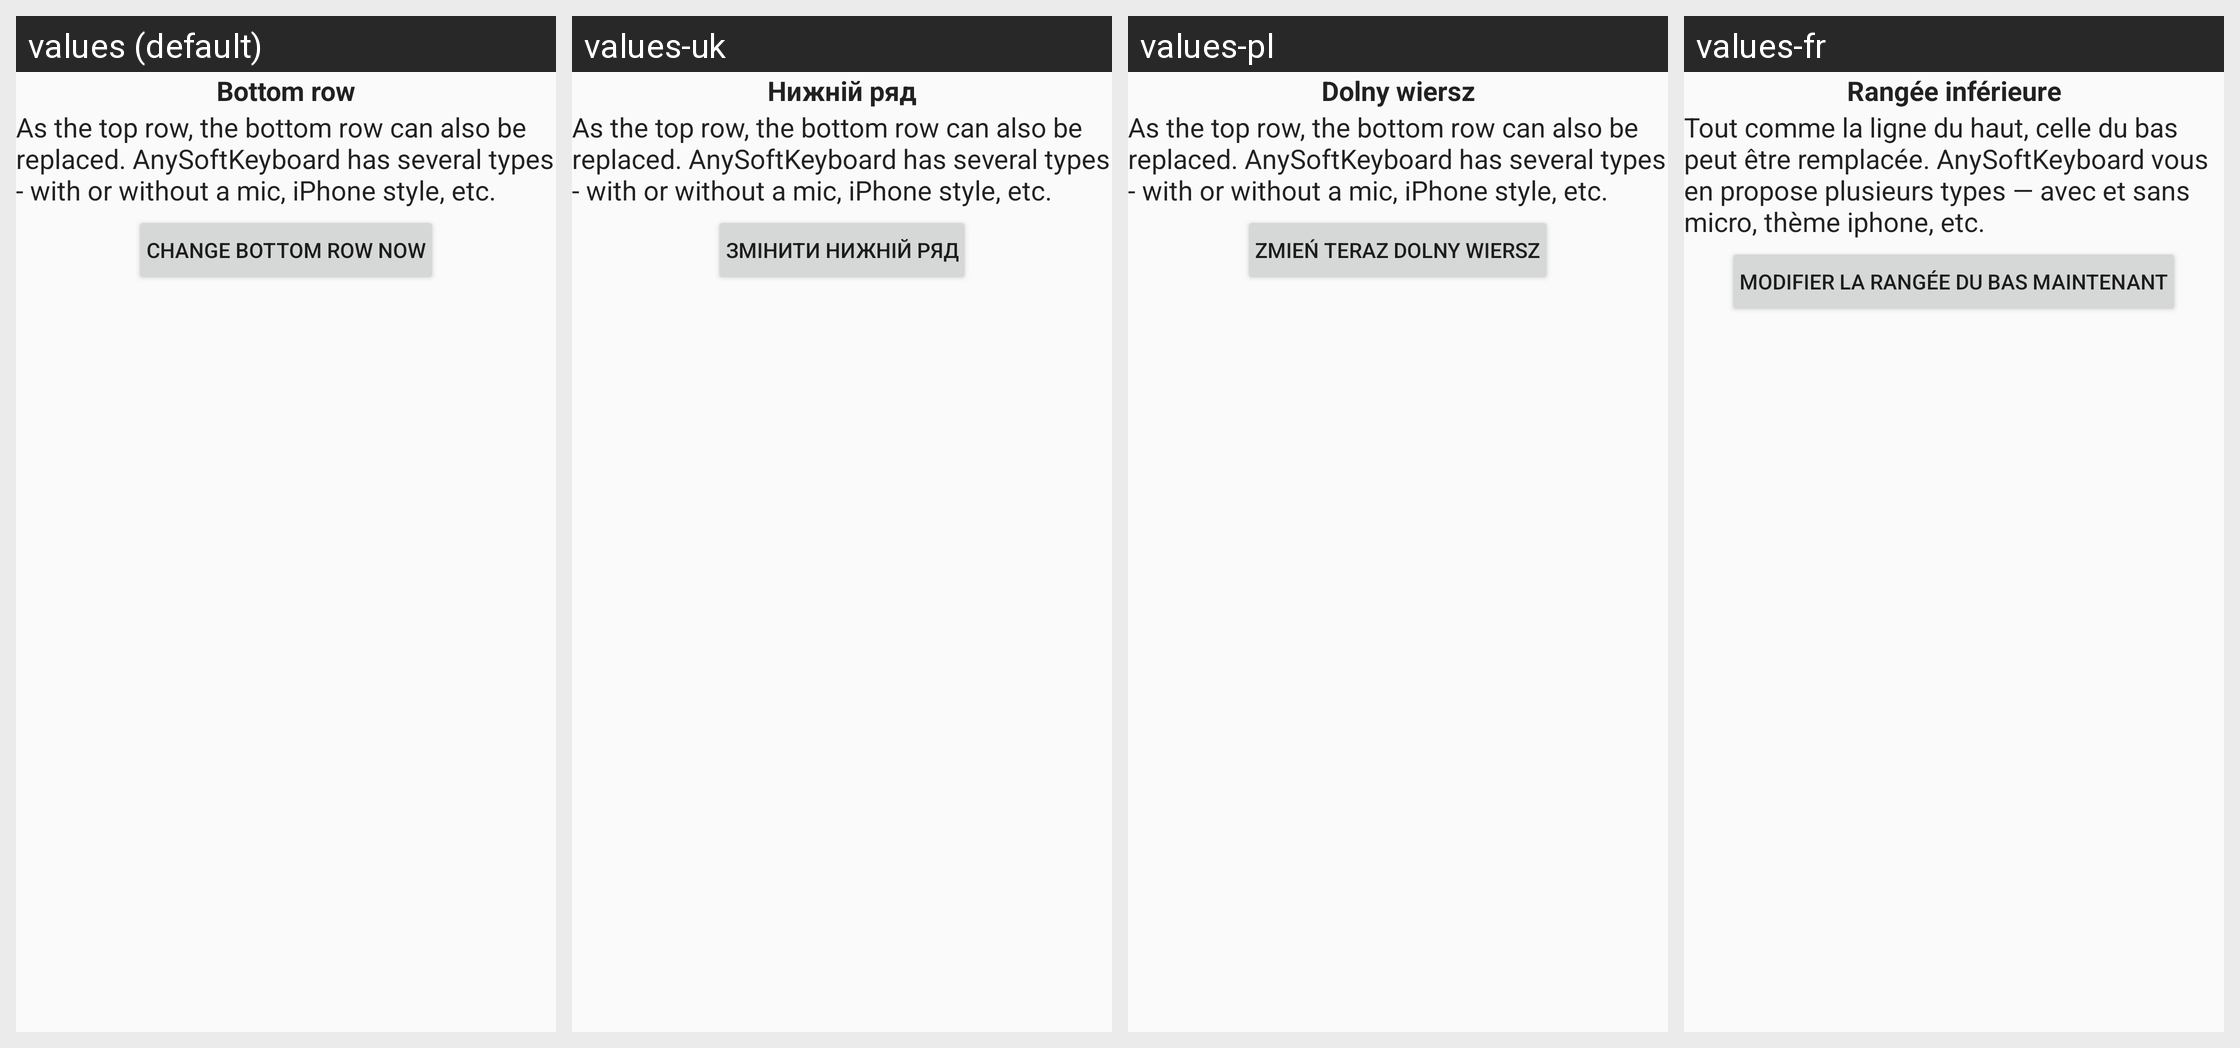

This grid shows one Android layout under several languages. Give, for every string resource on the screen, its name, the default text and each shown locale's text.
Android screen res/layout/tip_layout_6.xml rendered under 4 locales, left to right: values (default), values-uk, values-pl, values-fr. Device: Nexus 5 (rendered at 1080×1920; each locale shown at half size, 540×960, under a caption strip naming it); theme Theme.AskApp.
Other locales in the repository, not shown: values-ar, values-be, values-bg, values-ca, values-cs, values-da, values-de, values-el, values-eo, values-es, values-fi, values-he, values-hu, values-hy, values-in, values-it, values-iw, values-ka, values-lt, values-mk, values-my, values-nl, values-no, values-pt, values-pt-rBR, values-ro, values-ru, values-se, values-sk, values-sl, values-ta, values-th, values-tl, values-tr, values-vi.
Strings drawn on this screen, with the default value and each locale's value (text and hints the layout hard-codes, and strings that could not be matched under every locale, appear in the picture but are not listed):

tip_6_bottom_rows
  values: Bottom row
  values-uk: Нижній ряд
  values-pl: Dolny wiersz
  values-fr: Rangée inférieure

tip_6_bottom_rows_tip
  values: As the top row, the bottom row can also be replaced. AnySoftKeyboard has several types - with or without a mic, iPhone style, etc.
  values-uk: As the top row, the bottom row can also be replaced. AnySoftKeyboard has several types - with or without a mic, iPhone style, etc.  [not translated; the default value is used]
  values-pl: As the top row, the bottom row can also be replaced. AnySoftKeyboard has several types - with or without a mic, iPhone style, etc.  [not translated; the default value is used]
  values-fr: Tout comme la ligne du haut, celle du bas peut être remplacée. AnySoftKeyboard vous en propose plusieurs types — avec et sans micro, thème iphone, etc.

tip_6_top_generic_row_go_to_bottom_row_settings
  values: Change bottom row now
  values-uk: Змінити нижній ряд
  values-pl: Zmień teraz dolny wiersz
  values-fr: Modifier la rangée du bas maintenant
